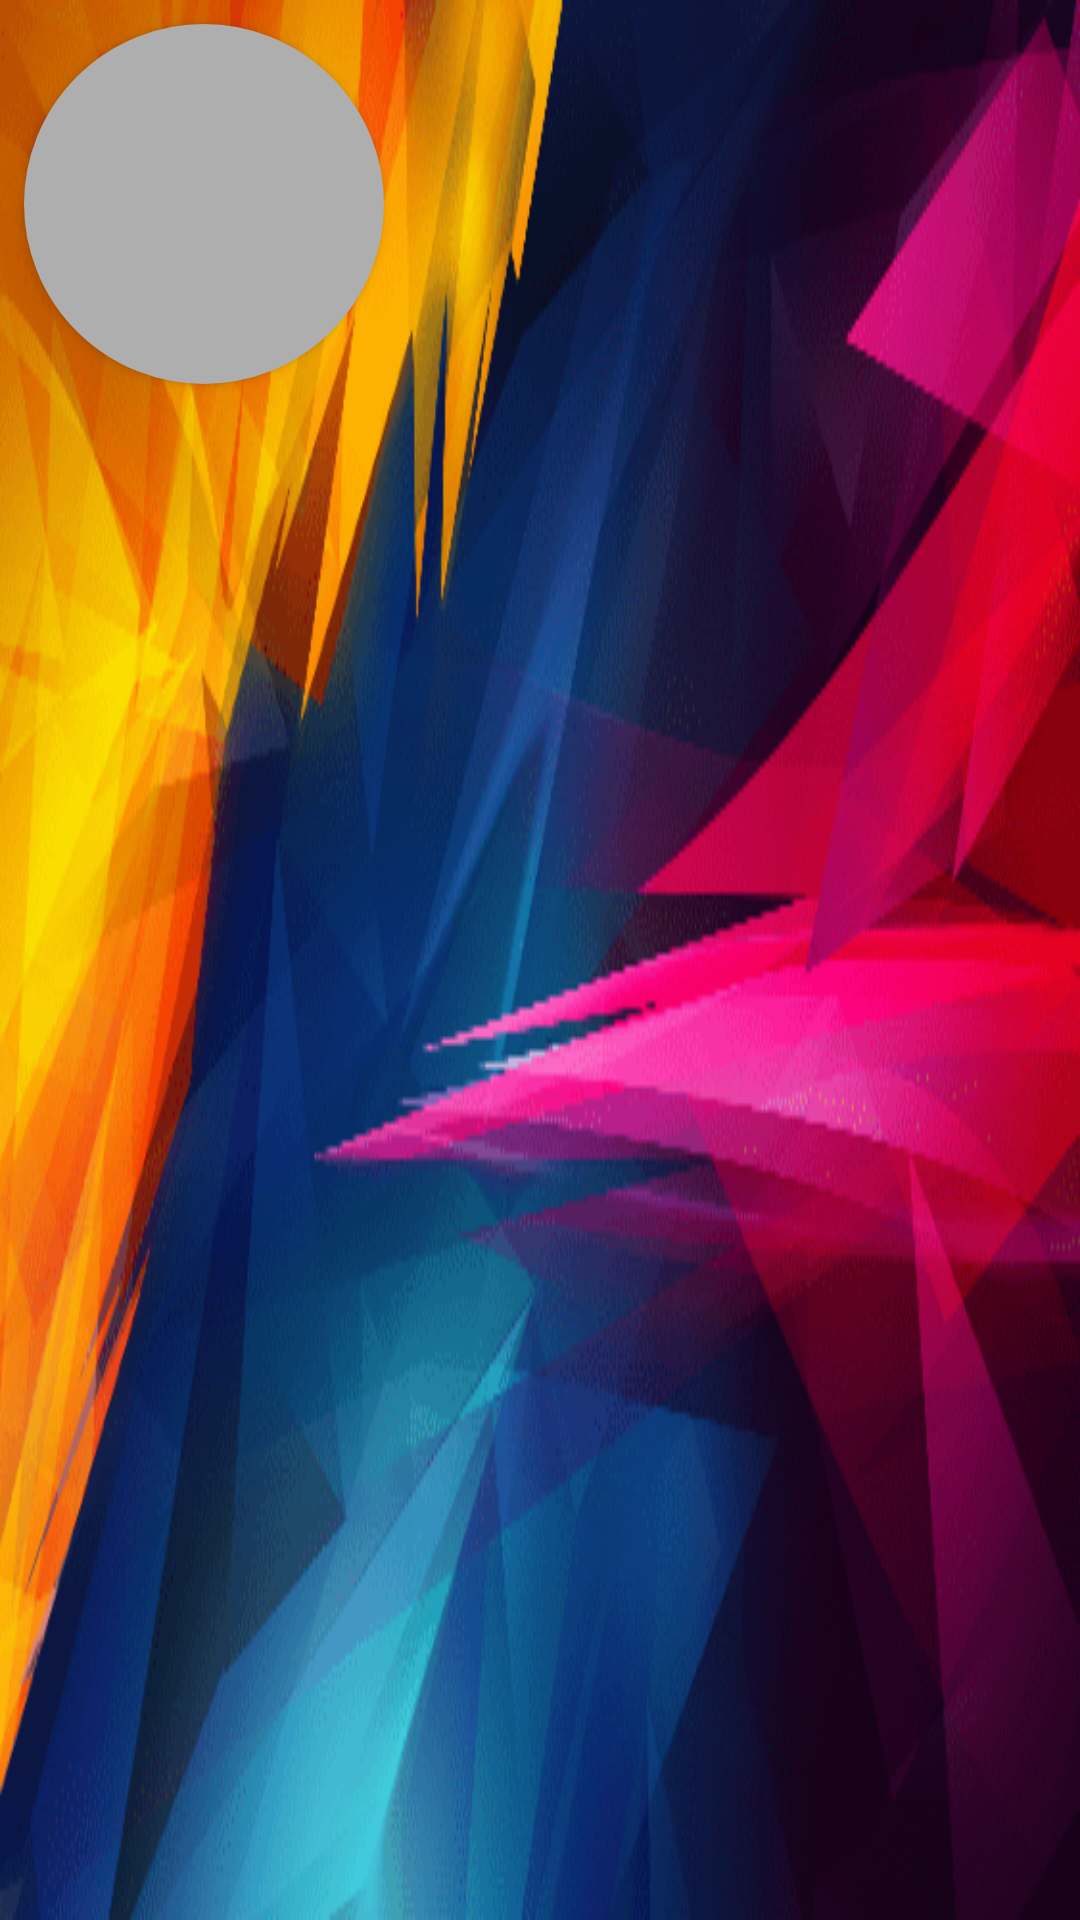

Here is an Android app screen rendered from its layout file. Give the layout XML and the strings, colors and styles it references.
<!-- AndroidManifest.xml: application theme Theme.AppCompat.Light.NoActionBar -->
<!-- res/layout/navigation_header.xml -->
<?xml version="1.0" encoding="utf-8"?>
<RelativeLayout xmlns:android="http://schemas.android.com/apk/res/android"
    android:layout_width="match_parent"
    android:layout_height="190dp"
    android:background="@drawable/user_background"
    android:orientation="vertical"
    android:id="@+id/navRelLayout"
    >

    <Button android:id="@+id/userProfileButton"
        android:layout_width="120dp"
        android:layout_height="120dp"
        android:layout_marginBottom="8dp"
        android:layout_marginLeft="8dp"
        android:layout_marginRight="8dp"
        android:layout_marginTop="8dp"
        android:textSize="54dp"
        android:textColor="@color/colorPrimaryDark"
        android:background="@drawable/button_user_navigation"
        android:padding="15dp" />

    <TextView
        android:id="@+id/username"
        android:layout_width="wrap_content"
        android:layout_height="wrap_content"
        android:layout_above="@+id/drawEmail"
        android:layout_marginLeft="10dp"
        android:gravity="left"
        android:paddingBottom="4dp"
        android:textColor="#FFF"
        android:textSize="14sp"
        android:textStyle="bold" />

    <TextView
        android:layout_width="wrap_content"
        android:layout_height="wrap_content"
        android:id="@+id/drawEmail"
        android:gravity="left"
        android:layout_marginBottom="8dp"
        android:textSize="14sp"
        android:textColor="#fff"
        android:layout_alignParentBottom="true"
        android:layout_alignLeft="@+id/username"
        android:layout_alignStart="@+id/username" />

</RelativeLayout>
<!-- resources referenced by this layout -->
<resources>
  <color name="colorPrimaryDark">#303f9f</color>
  <!-- drawable button_user_navigation (drawable) -->
  <?xml version="1.0" encoding="utf-8"?>
  <selector xmlns:android="http://schemas.android.com/apk/res/android">
      <item>
          <shape android:shape="oval">
              <stroke android:color="#aeaeae" android:width="3dp" />
              <solid android:color="#aeaeae"/>
              <size android:width="120dp" android:height="120dp"/>
          </shape>
      </item>
  </selector>
  <!-- drawable user_background: png bitmap (drawable, 155043 bytes) -->
</resources>
